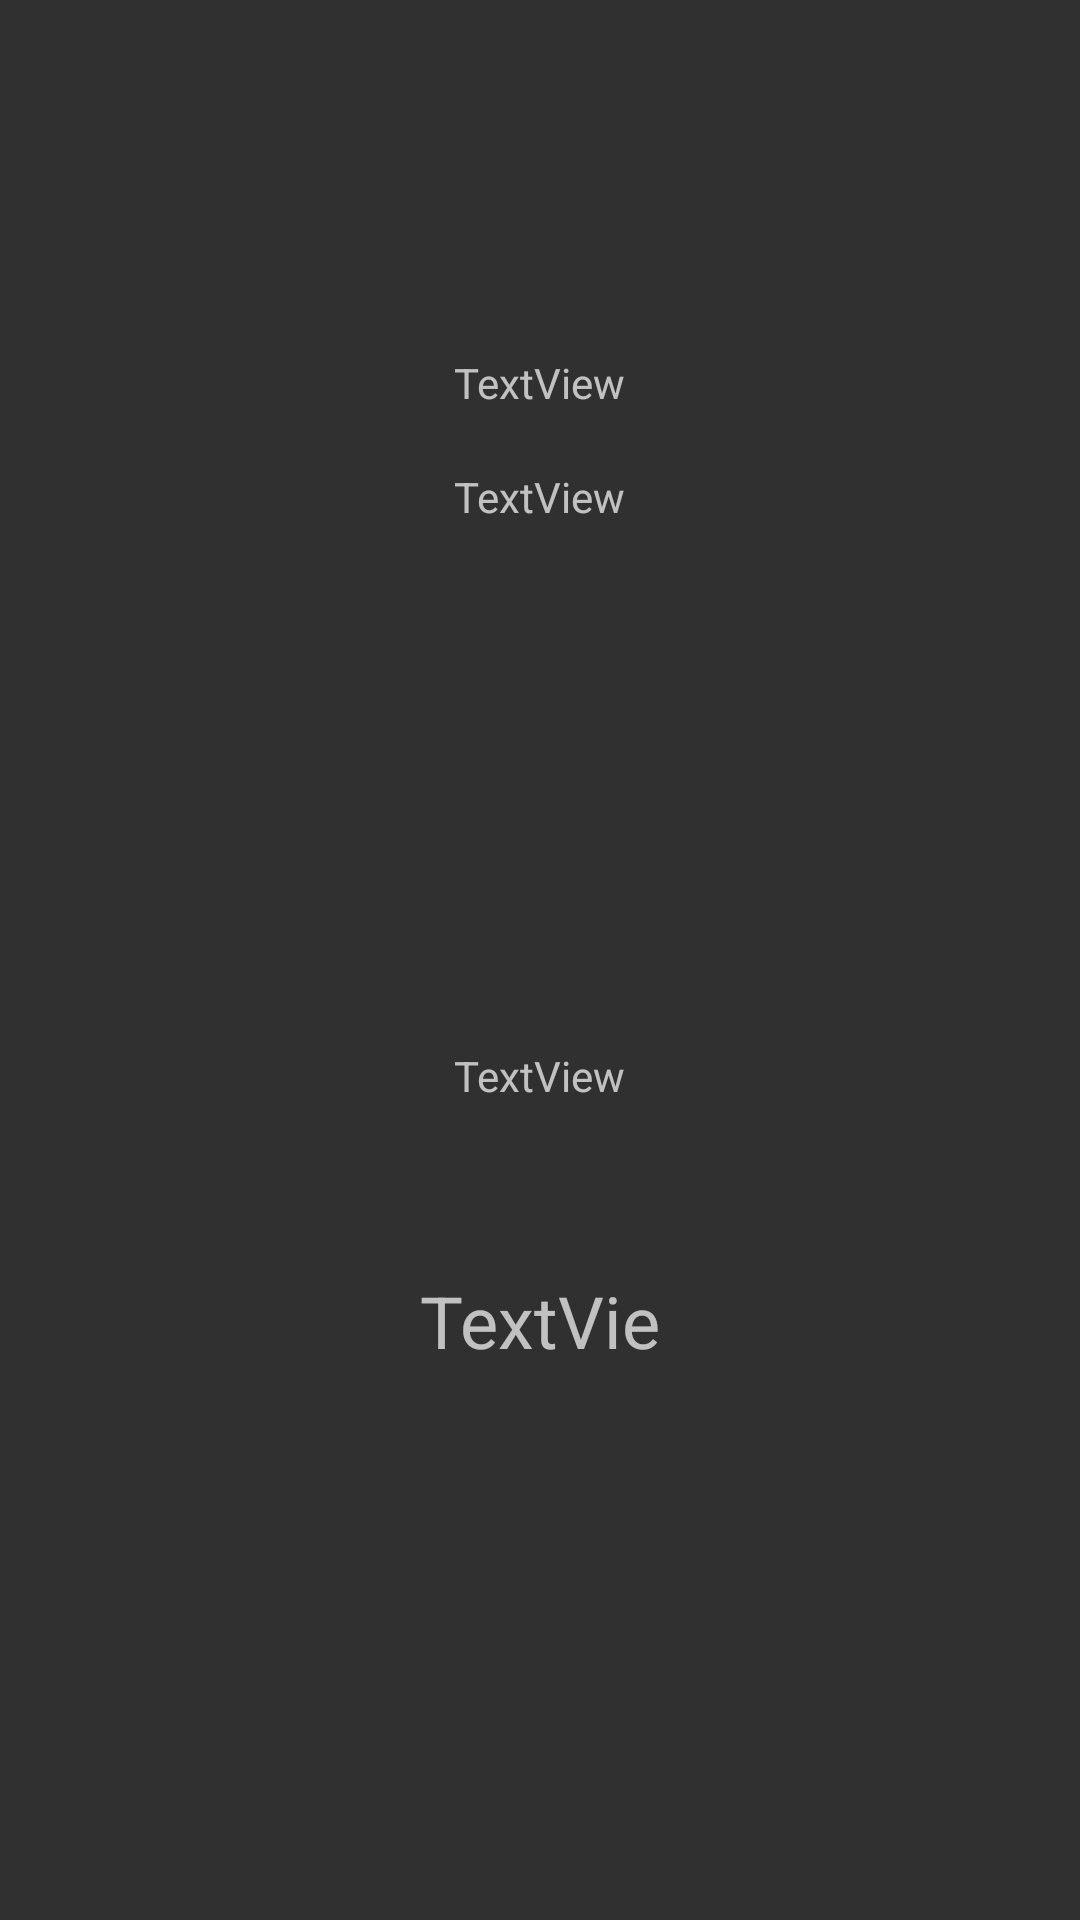

Android layout source for this screen:
<!-- AndroidManifest.xml: application theme AppThemeDark -->
<!-- res/layout/activity_weather.xml -->
<?xml version="1.0" encoding="utf-8"?>

<android.support.constraint.ConstraintLayout xmlns:app="http://schemas.android.com/apk/res-auto"
    xmlns:tools="http://schemas.android.com/tools"
    xmlns:android="http://schemas.android.com/apk/res/android"
    android:layout_width="match_parent"
    android:layout_height="match_parent">
<RelativeLayout
    xmlns:android="http://schemas.android.com/apk/res/android"
    xmlns:tools="http://schemas.android.com/tools"
    android:layout_width="match_parent"
    android:layout_height="match_parent">

    <TextView
        android:id="@+id/city_field"
        android:layout_width="wrap_content"
        android:layout_height="wrap_content"
        android:layout_alignParentTop="true"
        android:layout_centerHorizontal="true"
        android:layout_marginTop="118dp"
        android:text="TextView"
        tools:layout_editor_absoluteX="177dp"
        tools:layout_editor_absoluteY="75dp" />

    <TextView
        android:id="@+id/updated_field"
        android:layout_width="wrap_content"
        android:layout_height="wrap_content"
        android:layout_alignParentTop="true"
        android:layout_centerHorizontal="true"
        android:layout_marginTop="156dp"
        android:text="TextView"
        tools:layout_editor_absoluteX="177dp"
        tools:layout_editor_absoluteY="112dp" />

    <ImageView
        android:id="@+id/weather_icon"
        android:layout_width="135dp"
        android:layout_height="84dp"
        android:layout_alignParentTop="true"
        android:layout_centerHorizontal="true"
        android:layout_marginTop="201dp"
        android:text="TextView"
        android:textColor="#999999"
        android:textAlignment="center"
        android:textSize="30sp"
        tools:layout_editor_absoluteX="138dp"
        tools:layout_editor_absoluteY="229dp" />

    <TextView
        android:id="@+id/details_field"
        android:layout_width="wrap_content"
        android:layout_height="wrap_content"
        android:layout_alignParentBottom="true"
        android:layout_centerHorizontal="true"
        android:layout_marginBottom="272dp"
        android:text="TextView"
        android:textAlignment="center"
        tools:layout_editor_absoluteX="177dp"
        tools:layout_editor_absoluteY="366dp" />

    <TextView
        android:id="@+id/current_temperature_field"
        android:layout_width="93dp"
        android:layout_height="39dp"
        android:layout_alignParentBottom="true"
        android:layout_centerHorizontal="true"
        android:layout_marginBottom="177dp"
        android:text="TextView"
        android:textAlignment="center"
        android:textSize="24sp"
        tools:layout_editor_absoluteX="159dp"
        tools:layout_editor_absoluteY="487dp" />

</RelativeLayout>
</android.support.constraint.ConstraintLayout>
<!-- resources referenced by this layout -->
<resources>
  <style name="AppThemeDark" parent="Theme.AppCompat.NoActionBar">
          
          <item name="windowActionBar">false</item>
          <item name="colorPrimary">@color/colorPrimary</item>
          <item name="colorPrimaryDark">@color/colorPrimaryDark</item>
          <item name="colorAccent">@color/colorAccent</item>
  
  
      </style>
  <color name="colorPrimary">#3F51B5</color>
  <color name="colorPrimaryDark">#303F9F</color>
  <color name="colorAccent">#800000</color>
</resources>
